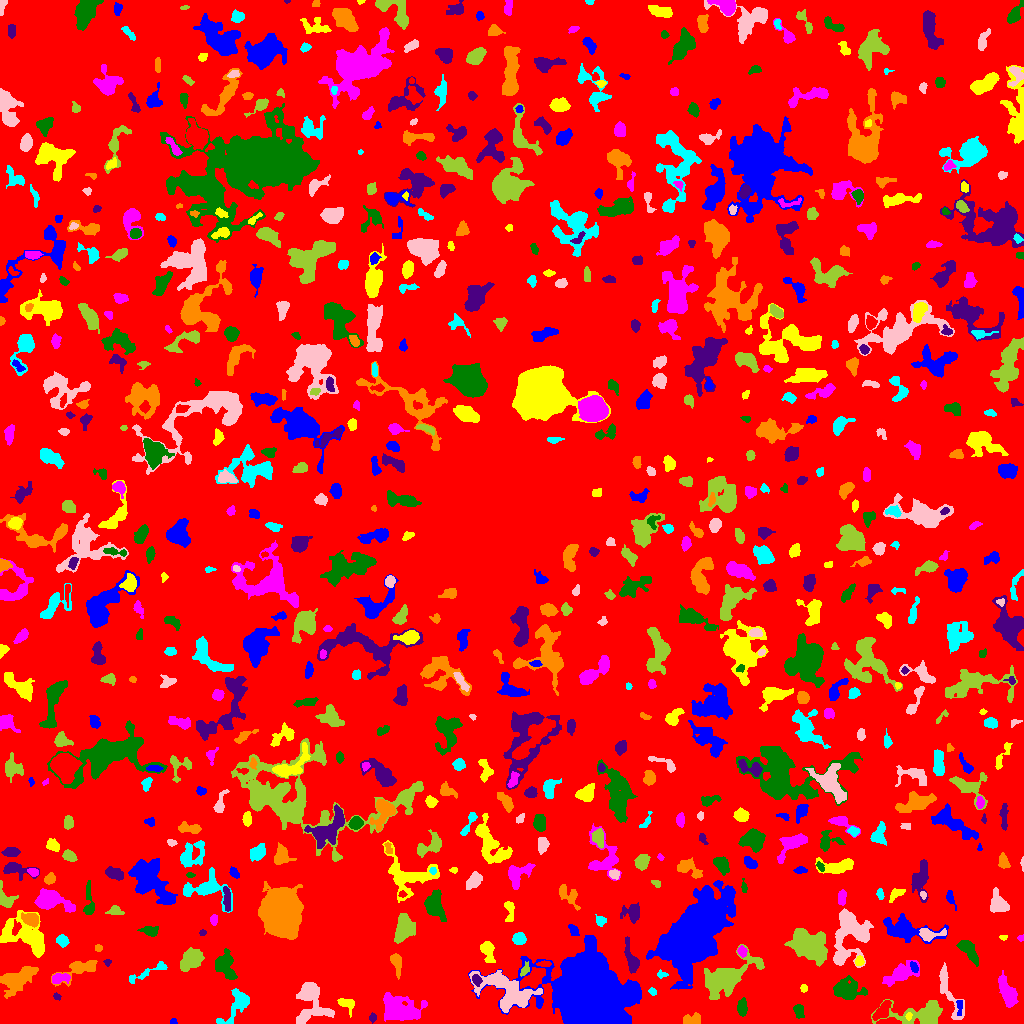

The file beside this chart, header and first rows:
ID, X, Y, A, B, theta, total_flux, mu_max, mu_median, mu_mean, R_fwhm, R_e, R10, R90, x_start, x_end, y_start, y_end, area, greylevel
0, 510.9, 507.8, 303.2, 293.3, 0.07502, 1136536, 12.0, 1.0, 1.473, 32.67, 224.6, 85.97, 372.2, 0, 1023, 0, 1023, 771578, 1.473
1, 173.2, 2.145, 1.528, 1.411, -0.3802, 69.0, 3.0, 2.0, 1.725, 2.706, 1.871, 0.7979, 2.932, 170, 177, 0, 5, 40, 5.725
2, 908.9, 7.587, 1.518, 1.233, 0.8738, 46.0, 3.0, 1.0, 0.9787, 2.185, 1.784, 0.5642, 2.764, 905, 912, 3, 11, 47, 9.979
3, 398.6, 13.59, 8.535, 5.549, -0.3155, 3540, 16.0, 3.0, 4.301, 7.069, 7.114, 2.706, 12.95, 383, 427, 2, 31, 823, 8.301
4, 798.6, 13.59, 2.949, 1.974, -1.528, 189.0, 5.0, 1.0, 1.454, 2.932, 2.932, 1.128, 4.886, 793, 804, 5, 19, 130, 5.454
5, 372.5, 5.807, 1.761, 1.621, -1.445, 83.0, 3.0, 1.0, 1.339, 3.038, 2.185, 0.7979, 3.338, 369, 376, 0, 11, 62, 5.339
6, 692.6, 3.774, 4.602, 2.582, 0.0804, 721.0, 10.0, 4.0, 4.241, 4.82, 4.146, 1.493, 6.333, 683, 700, 0, 11, 170, 7.241
7, 238.4, 19.49, 9.647, 4.492, 0.92, 1174, 9.0, 2.0, 2.769, 4.754, 5.698, 2.034, 9.821, 216, 249, 0, 35, 424, 5.769
8, 311.1, 24.17, 11.12, 7.211, -1.265, 2947, 13.0, 3.0, 3.929, 6.555, 7.442, 2.764, 12.91, 296, 334, 0, 41, 750, 6.929
9, 918.9, 9.293, 16.06, 5.819, 0.07521, 2783, 8.0, 3.0, 3.792, 10.79, 8.867, 3.478, 13.72, 871, 942, 0, 24, 734, 5.792
10, 882.2, 12.33, 5.746, 2.668, 0.8936, 657.0, 6.0, 3.0, 2.869, 6.308, 4.687, 1.871, 7.247, 872, 891, 3, 23, 229, 7.869
11, 959.4, 17.08, 4.804, 1.432, 1.556, 118.0, 3.0, 1.0, 1.372, 3.432, 2.877, 0.9772, 4.514, 956, 962, 8, 23, 86, 8.372
12, 346.2, 19.96, 4.781, 2.865, -0.5653, 512.0, 9.0, 3.0, 3.141, 3.523, 3.742, 1.382, 6.129, 337, 354, 6, 25, 163, 6.141
13, 1008, 30.95, 7.639, 3.188, -1.164, 1453, 9.0, 3.0, 3.66, 6.457, 5.971, 2.257, 9.624, 998, 1018, 16, 53, 397, 6.66
14, 741.8, 15.87, 4.249, 2.286, 1.566, 544.0, 7.0, 3.0, 3.421, 4.886, 4.068, 1.493, 6.206, 737, 747, 7, 26, 159, 6.421
15, 56.56, 26.7, 1.788, 1.462, -0.7686, 73.0, 3.0, 1.0, 1.49, 2.764, 2.034, 0.7979, 3.192, 53, 61, 23, 31, 49, 6.49
16, 16.63, 44.09, 9.191, 4.257, 0.4932, 1691, 9.0, 2.0, 2.706, 6.283, 6.408, 2.459, 10.87, 0, 38, 25, 57, 625, 6.706
17, 652.2, 31.95, 1.91, 1.439, -0.582, 60.0, 3.0, 1.0, 1.071, 2.257, 2.034, 0.5642, 3.29, 648, 656, 28, 36, 56, 5.071
18, 504.6, 34.17, 15.58, 7.627, -0.4837, 5312, 14.0, 4.0, 4.847, 9.027, 10.11, 3.7, 16.2, 469, 542, 11, 53, 1096, 8.847
19, 726.5, 45.17, 13.78, 6.741, 0.5578, 5113, 15.0, 3.0, 4.545, 8.253, 9.062, 3.478, 15.86, 704, 764, 24, 79, 1125, 8.545
20, 363.8, 38.15, 5.254, 3.031, -1.422, 748.0, 7.0, 3.0, 2.933, 5.528, 4.652, 1.954, 7.334, 355, 372, 25, 48, 255, 7.933
21, 693.9, 89.69, 18.03, 9.65, 1.015, 77521, 89.0, 9.0, 18.21, 13.28, 14.12, 5.412, 27.74, 646, 735, 34, 143, 4256, 21.21
22, 803.6, 35.5, 1.74, 1.54, 0.0, 66.0, 3.0, 1.0, 1.2, 2.523, 2.111, 0.7979, 3.338, 800, 807, 31, 39, 55, 6.2
23, 59.19, 45.09, 4.353, 2.419, 0.1756, 396.0, 8.0, 2.0, 2.4, 3.241, 3.613, 1.262, 5.971, 52, 70, 40, 50, 165, 7.4
24, 846.2, 33.25, 7.007, 4.685, -0.1637, 1785, 10.0, 3.0, 3.599, 6.604, 6.358, 2.394, 10.76, 833, 867, 24, 48, 496, 6.599
25, 476.4, 43.54, 2.758, 1.921, -1.125, 466.0, 10.0, 5.0, 4.854, 3.989, 2.932, 1.128, 4.583, 472, 482, 37, 49, 96, 14.85
26, 396.5, 60.55, 5.327, 2.172, -1.356, 475.0, 6.0, 2.0, 2.527, 5.323, 3.949, 1.596, 6.206, 390, 401, 44, 70, 188, 6.527
27, 661.3, 49.1, 2.672, 1.494, -0.1367, 96.0, 5.0, 1.0, 1.477, 1.954, 2.111, 0.7979, 3.742, 657, 668, 45, 54, 65, 5.477
28, 948.7, 32.79, 16.79, 3.624, -1.203, 1220, 10.0, 3.0, 2.912, 3.909, 6.408, 2.111, 10.11, 939, 964, 4, 61, 419, 5.912
29, 524.7, 53.46, 3.505, 1.762, 1.079, 157.0, 4.0, 2.0, 1.725, 4.107, 3.038, 1.128, 4.652, 520, 529, 47, 62, 91, 7.725
30, 428.4, 41.16, 3.212, 1.897, 1.145, 116.0, 3.0, 1.0, 1.137, 3.338, 2.821, 0.9772, 4.478, 423, 432, 36, 50, 102, 5.137
31, 914.1, 56.12, 2.686, 1.668, -1.153, 179.0, 5.0, 2.0, 2.266, 3.29, 2.706, 0.9772, 4.334, 910, 918, 51, 62, 79, 9.266
32, 859.2, 62.1, 2.391, 2.087, 1.199, 283.0, 6.0, 3.0, 3.451, 4.146, 2.821, 1.128, 4.442, 855, 864, 58, 68, 82, 8.451
33, 901, 49.92, 9.198, 4.02, 0.4898, 1797, 10.0, 4.0, 4.056, 6.358, 6.457, 2.394, 10.46, 882, 919, 37, 63, 443, 7.056
34, 969.1, 72.95, 6.746, 2.867, -0.9573, 1060, 7.0, 3.0, 3.593, 6.84, 5.293, 2.185, 8.311, 956, 978, 57, 83, 295, 6.593
35, 107.4, 61.1, 1.816, 1.647, -0.104, 67.0, 3.0, 1.0, 1.457, 2.646, 2.111, 0.7979, 3.29, 103, 111, 57, 64, 46, 5.457
36, 80.03, 54.91, 10.49, 3.86, 0.3927, 950.0, 7.0, 2.0, 2.513, 5.14, 5.971, 2.257, 9.441, 51, 97, 37, 63, 378, 5.513
37, 149.3, 51.85, 13.09, 1.964, 0.4272, 297.0, 5.0, 1.0, 1.375, 2.523, 4.26, 1.382, 7.114, 129, 167, 40, 62, 216, 5.375
38, 839.5, 65.06, 2.284, 1.608, 1.374, 110.0, 4.0, 2.0, 1.864, 3.338, 2.394, 0.7979, 3.827, 836, 843, 61, 70, 59, 8.864
39, 190.5, 62.76, 6.012, 4.075, 0.6549, 1268, 9.0, 3.0, 3.115, 5.614, 6.024, 2.326, 9.608, 180, 204, 52, 76, 407, 7.115
40, 544.3, 59.52, 3.434, 1.304, 0.00927, 106.0, 3.0, 1.0, 1.359, 3.192, 2.646, 0.9772, 4.184, 536, 551, 57, 63, 78, 7.359
41, 591.2, 25.56, 16.28, 13.56, -0.1686, 149921, 119.0, 11.0, 26.19, 17.28, 16.75, 6.58, 29.14, 468, 641, 0, 88, 5724, 29.19
42, 487, 73.68, 5.315, 2.831, -1.188, 534.0, 7.0, 2.0, 2.312, 4.297, 3.949, 1.596, 6.676, 480, 495, 61, 82, 231, 6.312
43, 741.9, 72.17, 2.074, 1.718, -1.085, 107.0, 4.0, 1.0, 1.163, 3.192, 2.394, 0.7979, 3.868, 737, 747, 66, 78, 92, 8.163
44, 225.4, 58.84, 7.31, 4.296, -1.256, 1132, 7.0, 2.0, 2.795, 5.917, 6.103, 2.326, 9.885, 215, 237, 44, 75, 405, 6.795
45, 631.4, 63.97, 8.675, 2.701, -1.274, 723.0, 5.0, 2.0, 2.62, 6.58, 5.382, 2.111, 8.234, 624, 639, 50, 87, 276, 6.62
46, 98.47, 75.5, 1.607, 1.59, -1.6601480753822398e-11, 72.0, 3.0, 1.0, 1.358, 2.764, 2.034, 0.7979, 3.192, 95, 102, 72, 79, 53, 5.358
47, 62.35, 82.75, 2.953, 2.51, -0.9786, 481.0, 8.0, 3.0, 3.758, 4.37, 3.478, 1.382, 5.499, 56, 69, 76, 89, 128, 6.758
48, 850.9, 90.54, 12.6, 9.03, 1.488, 5278, 14.0, 4.0, 5.003, 9.39, 9.997, 3.785, 16.17, 833, 873, 56, 115, 1055, 7.003
49, 808.4, 78.64, 9.172, 6.039, -0.5663, 7025, 22.0, 6.0, 7.22, 8.137, 8.867, 3.385, 14.71, 784, 827, 57, 95, 973, 10.22
50, 763, 96.76, 7.98, 4.967, -0.8948, 1002, 7.0, 3.0, 2.783, 5.698, 6.206, 2.394, 9.491, 746, 776, 81, 107, 360, 6.783
51, 905.8, 94.1, 13.77, 5.128, -0.1681, 3314, 15.0, 4.0, 4.687, 6.103, 7.736, 2.821, 13.1, 883, 948, 80, 110, 707, 6.687
52, 1004, 85.95, 1.752, 0.976, 0.0, 44.0, 3.0, 1.0, 1.073, 2.111, 1.596, 0.5642, 2.585, 999, 1007, 83, 88, 41, 6.073
53, 1021, 85.22, 1.512, 1.418, 0.2253, 55.0, 3.0, 2.0, 1.41, 2.523, 1.954, 0.5642, 2.877, 1017, 1023, 82, 89, 39, 5.41
54, 149.9, 92.57, 4.249, 2.246, -0.1044, 563.0, 9.0, 3.0, 3.632, 3.742, 3.742, 1.382, 6.077, 137, 158, 87, 97, 155, 6.632
55, 202.6, 90.69, 1.678, 1.531, 0.3215, 80.0, 3.0, 2.0, 1.905, 2.985, 2.034, 0.7979, 3.141, 199, 206, 88, 94, 42, 5.905
56, 281.8, 110, 10.29, 7.943, -1.349, 56173, 93.0, 22.0, 29.49, 12.35, 11.24, 4.478, 18.75, 258, 303, 84, 142, 1905, 40.49
57, 519, 84.38, 3.114, 2.664, -0.0446, 666.0, 10.0, 4.0, 4.411, 4.652, 3.656, 1.493, 5.781, 512, 526, 79, 91, 151, 7.411
58, 929, 89.15, 6.541, 2.807, 0.01419, 696.0, 8.0, 3.0, 3.268, 5.262, 4.222, 1.596, 6.817, 919, 946, 82, 95, 213, 9.268
59, 403.9, 93.69, 6.789, 4.437, 1.235, 1912, 9.0, 4.0, 4.277, 7.611, 6.58, 2.585, 10.51, 394, 415, 80, 110, 447, 7.277
... 718 more rows
